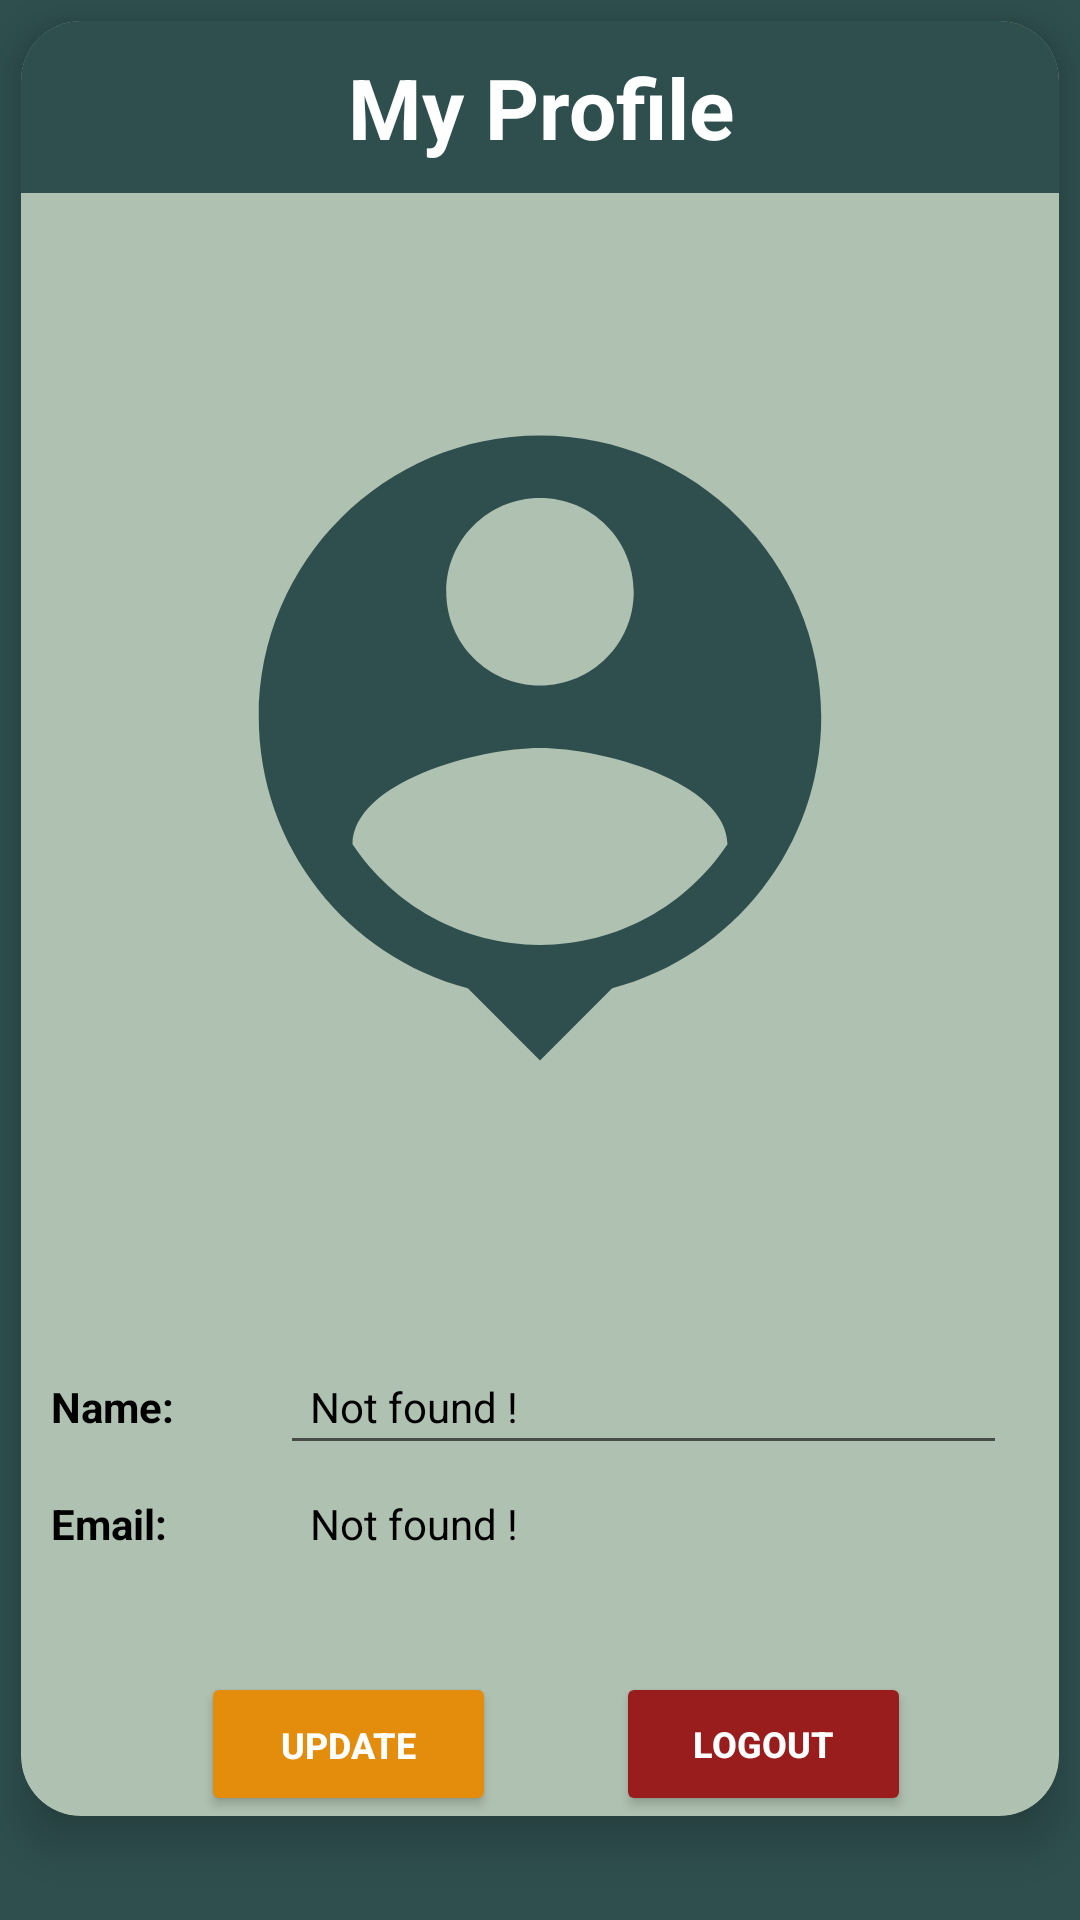

Layout XML and referenced resources for this Android screen:
<!-- AndroidManifest.xml: application theme Theme.MyNote -->
<!-- res/layout/activity_user_profile.xml -->
<?xml version="1.0" encoding="utf-8"?>
<RelativeLayout xmlns:android="http://schemas.android.com/apk/res/android"
    android:layout_width="match_parent"
    android:layout_height="match_parent"
    xmlns:tools="http://schemas.android.com/tools"
    android:orientation="vertical"
    android:background="@color/green"
    tools:context=".activity.UserProfile"
    xmlns:app="http://schemas.android.com/apk/res-auto">

    <androidx.cardview.widget.CardView
        android:layout_width="match_parent"
        android:layout_height="wrap_content"
        app:cardCornerRadius="20dp"
        app:cardElevation="10dp"
        android:layout_margin="7dp"
        android:layout_marginBottom="10dp"
        android:id="@+id/CardViewProfile"
        >

        <LinearLayout
            android:layout_width="match_parent"
            android:layout_height="wrap_content"
            android:background="#6B416C43"
            android:orientation="vertical">

            <TextView
                android:layout_width="match_parent"
                android:layout_height="wrap_content"
                android:background="@color/green"
                android:padding="10dp"
                android:layout_marginBottom="50dp"
                android:text="@string/my_profile"
                android:textStyle="bold"
                android:textAlignment="center"
                android:textSize="28sp"
                android:textColor="@color/white"/>
            <ImageView
                android:id="@+id/setImage"
                android:layout_width="250dp"
                android:layout_height="250dp"
                android:layout_marginTop="10dp"
                android:layout_gravity="center"
                android:backgroundTint="@color/green"
                android:layout_marginBottom="75dp"
                android:background="@drawable/profile" />

            <LinearLayout
                android:layout_width="match_parent"
                android:layout_height="wrap_content"
                android:orientation="vertical">

                <LinearLayout
                    android:layout_width="match_parent"
                    android:layout_height="wrap_content"
                    android:layout_gravity="center_vertical"
                    android:orientation="horizontal"
                    android:weightSum="100">

                    <TextView
                        android:layout_width="0dp"
                        android:layout_height="wrap_content"
                        android:layout_weight="25"
                        android:lines="1"
                        android:padding="10dp"
                        android:text="@string/vname"
                        android:textColor="@color/black"
                        android:textSize="14sp"
                        android:textStyle="bold" />

                    <EditText
                        android:id="@+id/profile_Name"
                        android:layout_width="0dp"
                        android:layout_height="wrap_content"
                        android:layout_weight="70"
                        android:padding="10dp"
                        android:text="@string/not_found"
                        android:textColor="@color/black"
                        android:textSize="14sp"
                        android:textStyle="normal" />

                </LinearLayout>

            </LinearLayout>
            <LinearLayout
                android:layout_width="match_parent"
                android:layout_height="wrap_content"
                android:orientation="vertical">

                <LinearLayout
                    android:layout_width="match_parent"
                    android:layout_height="wrap_content"
                    android:layout_gravity="center_vertical"
                    android:orientation="horizontal"
                    android:weightSum="100">

                    <TextView
                        android:layout_width="0dp"
                        android:layout_height="wrap_content"
                        android:layout_weight="25"
                        android:lines="1"
                        android:padding="10dp"
                        android:text="@string/vemail"
                        android:textColor="@color/black"
                        android:textSize="14sp"
                        android:textStyle="bold" />

                    <TextView
                        android:id="@+id/profile_Email"
                        android:layout_width="0dp"
                        android:layout_height="wrap_content"
                        android:layout_weight="70"
                        android:padding="10dp"
                        android:text="@string/not_found"
                        android:textColor="@color/black"
                        android:textSize="14sp"
                        android:textStyle="normal" />
                </LinearLayout>
            </LinearLayout>

            <LinearLayout
                android:layout_width="match_parent"
                android:layout_height="wrap_content"
                android:layout_marginTop="30dp"
                android:orientation="vertical">

                <LinearLayout
                    android:layout_width="match_parent"
                    android:layout_height="wrap_content"
                    android:orientation="horizontal"
                    android:layout_gravity="center_vertical"
                    android:weightSum="100">

                    <Button
                        android:layout_width="0dp"
                        android:layout_height="wrap_content"
                        android:layout_marginLeft="60dp"
                        android:layout_weight="40"
                        android:backgroundTint="@color/gold"
                        android:gravity="center"
                        android:layout_gravity="center"
                        android:lines="1"
                        android:onClick="onClickUpdateButton"
                        android:text="Update Profile"
                        android:textColor="@color/white"
                        android:textSize="12sp"
                        android:textStyle="bold" />

                    <Button
                        android:layout_width="0dp"
                        android:layout_height="wrap_content"
                        android:layout_marginLeft="40dp"
                        android:gravity="center"
                        android:layout_gravity="center"
                        android:layout_weight="40"
                        android:backgroundTint="@color/red"
                        android:lines="1"
                        android:onClick="onClickLogOutButton"
                        android:text="logout"
                        android:textColor="@color/white"
                        android:textSize="12sp"
                        android:textStyle="bold" />

                </LinearLayout>


            </LinearLayout>

        </LinearLayout>

    </androidx.cardview.widget.CardView>

</RelativeLayout>
<!-- resources referenced by this layout -->
<resources>
  <color name="black">#FF000000</color>
  <color name="gold">#E48C0B</color>
  <color name="green">#2F4F4F</color>
  <color name="red">#991D1D</color>
  <color name="white">#FFFFFFFF</color>
  <!-- drawable profile (drawable) -->
  <vector android:autoMirrored="true" android:height="24dp"
      android:tint="#E38A1D" android:viewportHeight="24"
      android:viewportWidth="24" android:width="24dp" xmlns:android="http://schemas.android.com/apk/res/android">
      <path android:fillColor="@android:color/white" android:pathData="M12,2c-4.97,0 -9,4.03 -9,9 0,4.17 2.84,7.67 6.69,8.69L12,22l2.31,-2.31C18.16,18.67 21,15.17 21,11c0,-4.97 -4.03,-9 -9,-9zM12,4c1.66,0 3,1.34 3,3s-1.34,3 -3,3 -3,-1.34 -3,-3 1.34,-3 3,-3zM12,18.3c-2.5,0 -4.71,-1.28 -6,-3.22 0.03,-1.99 4,-3.08 6,-3.08 1.99,0 5.97,1.09 6,3.08 -1.29,1.94 -3.5,3.22 -6,3.22z"/>
  </vector>
  <string name="my_profile">My Profile</string>
  <string name="not_found">Not found !</string>
  <string name="vemail">Email:</string>
  <string name="vname">Name:</string>
  <style name="Theme.MyNote" parent="Theme.MaterialComponents.DayNight.DarkActionBar">
          
          <item name="colorPrimary">@color/gold</item>
          <item name="colorPrimaryVariant">@color/black</item>
          <item name="colorOnPrimary">@color/green</item>
          
          <item name="colorSecondary">@color/red</item>
          <item name="colorSecondaryVariant">@color/teal_700</item>
          <item name="colorOnSecondary">@color/black</item>
          
          <item name="android:statusBarColor" tools:targetApi="l">?attr/colorPrimaryVariant</item>
          
      </style>
  <color name="teal_700">#FF018786</color>
</resources>
